Photos from the image-classification dataset "waste_images" in the GitHub repository josealexandre-mecai/img-processing-2022. Its 11 classes are: aluminium, battery, cable and wire, cardboard and paper, connector, copper, iron, magnetic tape, printed circuit board, printer ribbon and toner, tube and screen.

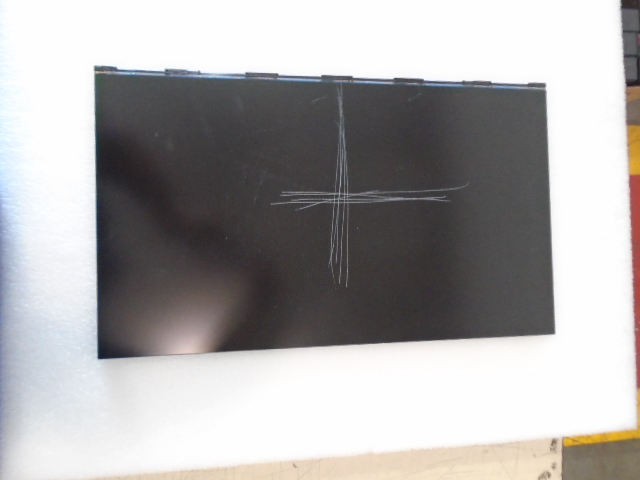
Label: tube and screen

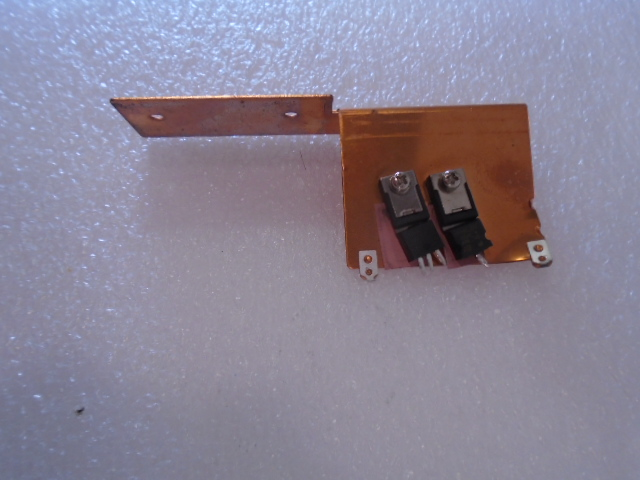
Label: copper

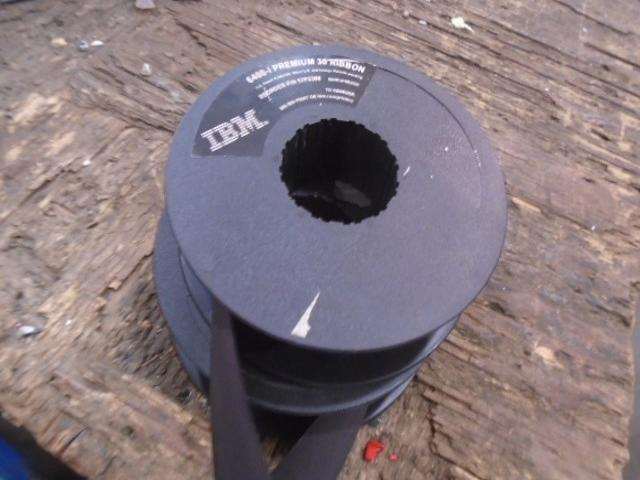
Label: printer ribbon and toner

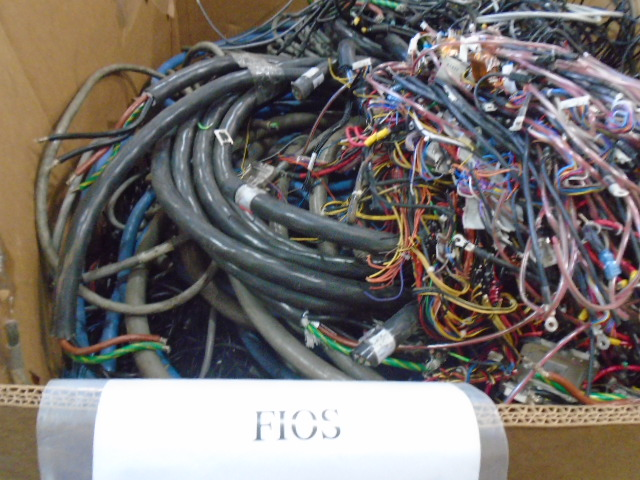
Label: cable and wire

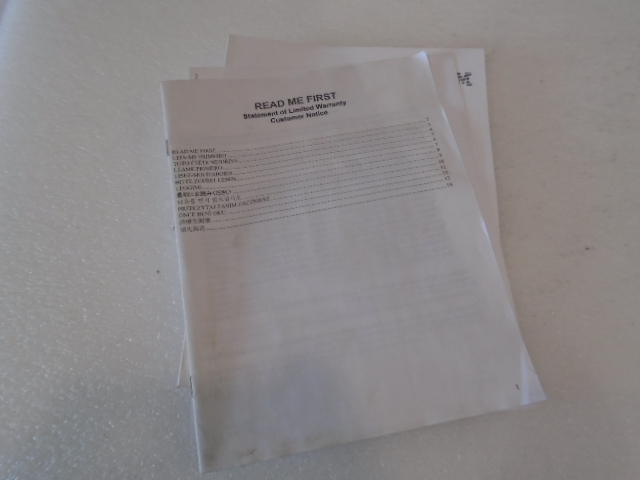
Label: cardboard and paper

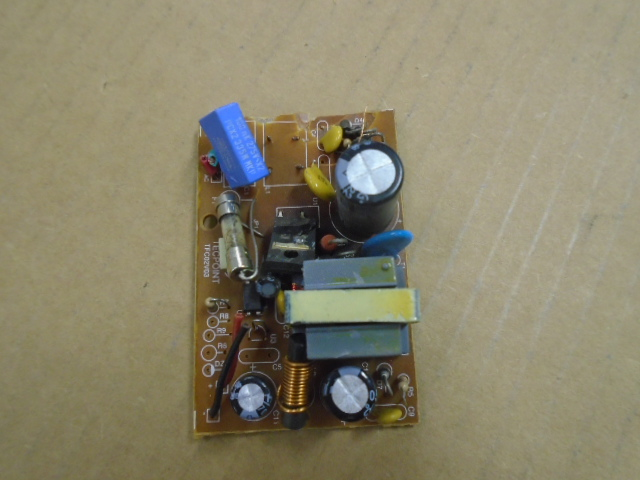
Label: printed circuit board
